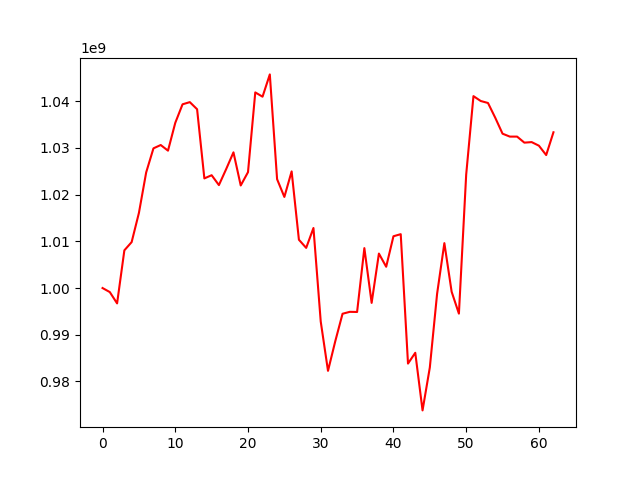

The table this chart was drawn from, first rows:
, 0
0, 1000000000
1, 999131269
2, 996708887
3, 1008075180
4, 1009835888
5, 1016082057
6, 1024768228
7, 1029918499
8, 1030631075
9, 1029425098
10, 1035383140
11, 1039352554
12, 1039816522
13, 1038296249
14, 1023480504
15, 1024162579
16, 1022048258
17, 1025481822
18, 1029062108
19, 1021967016
20, 1024820131
21, 1041898656
22, 1040982268
23, 1045756833
24, 1023312940
25, 1019512791
26, 1024982644
27, 1010344023
28, 1008600341
29, 1012858767
30, 992835475
31, 982261259
32, 988608075
33, 994490306
34, 994902765
35, 994871080
36, 1008549748
37, 996819420
38, 1007381616
39, 1004558233
40, 1011089207
41, 1011537135
42, 983816288
43, 986131420
44, 973790822
45, 982976630
46, 998752787
47, 1009614358
48, 999205832
49, 994514782
50, 1024291124
51, 1041101780
52, 1040060689
53, 1039632921
54, 1036460453
55, 1033055687
56, 1032433854
57, 1032433854
58, 1031140197
59, 1031256009
... 3 more rows
